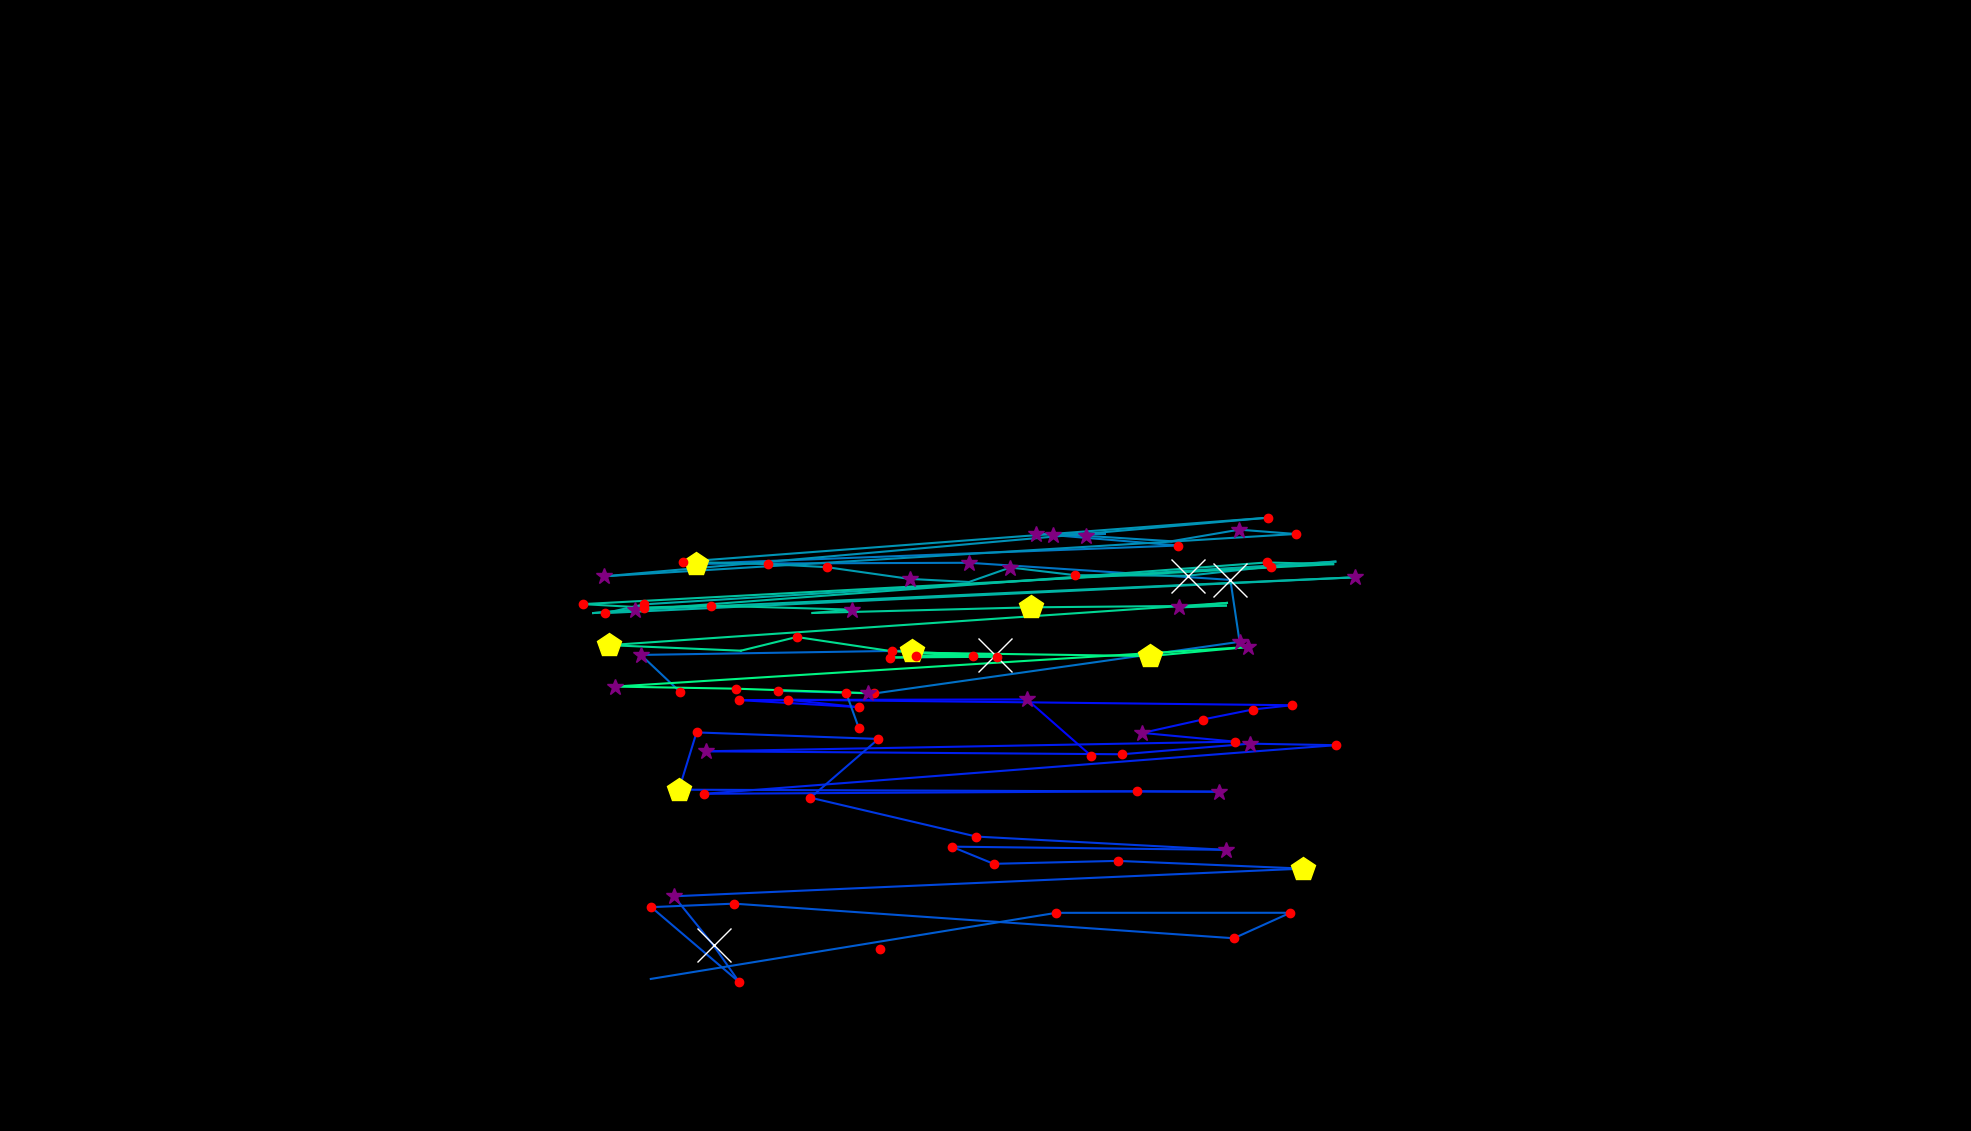

Data behind this chart, as committed beside it:
, fixation_id, timestamp, avg_gaze_x, avg_gaze_y, duration
0, 135.0, 43717, 1143, 235.9, 120.5
1, 145.0, 46946, 795.5, 480.9, 36.15
2, 148.0, 47802, 1417, 487.2, 132.5
3, 149.0, 48079, 1334, 560.5, 313.3
4, 150.0, 48428, 959.9, 559.6, 204.8
5, 151.0, 48729, 1115, 550.4, 228.9
6, 152.0, 49067, 1023, 560.1, 156.6
7, 153.0, 49332, 1677, 553, 241
8, 154.0, 49597, 1627, 547.4, 241
9, 155.0, 50019, 1562, 534.4, 144.6
10, 156.0, 50187, 1484, 517, 349.4
11, 157.0, 50561, 1604, 505.7, 192.8
12, 158.0, 50814, 916.6, 493.1, 253
13, 159.0, 51188, 1457, 489.3, 144.6
14, 160.0, 51380, 1623, 503, 265.1
15, 161.0, 51670, 1735, 501.1, 132.5
16, 162.0, 51874, 914.8, 437.9, 192.8
17, 163.0, 52140, 1477, 441.1, 180.7
18, 164.0, 52344, 1583, 440.7, 277.1
19, 165.0, 52730, 881.7, 443.3, 421.7
20, 166.0, 53176, 904.6, 517.7, 120.5
21, 167.0, 53381, 1141, 509.2, 192.8
22, 168.0, 53610, 1053, 432.9, 192.8
23, 169.0, 53923, 1268, 382.4, 180.7
24, 170.0, 54152, 1593, 365.1, 265.1
25, 171.0, 54489, 1236, 369.3, 192.8
26, 172.0, 54706, 1290, 347, 228.9
27, 173.0, 54995, 1451, 350.8, 241
28, 174.0, 55309, 1693, 340.8, 409.7
29, 175.0, 55779, 875.2, 304.8, 301.2
30, 176.0, 56104, 926.6, 241.1, 566.3
31, 177.0, 56694, 959.8, 193.6, 156.6
32, 178.0, 56875, 845.8, 290.7, 204.8
33, 179.0, 57104, 953.1, 295.3, 144.6
34, 180.0, 57345, 1602, 250.3, 228.9
35, 181.0, 57610, 1676, 283.4, 180.7
36, 182.0, 57851, 1372, 283.3, 228.9
37, 183.0, 58116, 845.2, 197.5, 12.05
38, 218.0, 69467, 1115, 523.7, 180.7
39, 219.0, 69672, 1099, 569.2, 216.9
40, 222.0, 70503, 1184, 623.9, 518.1
41, 223.0, 71046, 832.4, 618.3, 397.6
42, 224.0, 71467, 883.6, 569.9, 168.7
43, 226.0, 71817, 1010, 571.6, 228.9
44, 227.0, 72094, 1135, 568.2, 192.8
45, 228.0, 72323, 1610, 635.3, 265.1
46, 229.0, 72612, 1598, 715.7, 795.3
47, 230.0, 73516, 1258, 738, 289.2
48, 231.0, 73829, 904.1, 736.7, 421.7
49, 232.0, 74287, 1530, 760.4, 216.9
50, 233.0, 74552, 1368, 773.9, 265.1
51, 234.0, 74841, 1435, 775.4, 108.4
52, 235.0, 75046, 1345, 775.4, 277.1
53, 236.0, 75347, 1410, 773, 277.1
54, 237.0, 75697, 1521, 765.9, 96.4
55, 238.0, 75854, 1609, 781, 253
56, 239.0, 76131, 1683, 775.3, 132.5
57, 240.0, 76348, 784.9, 720.4, 253
58, 241.0, 76673, 1647, 796.5, 192.8
59, 242.0, 76938, 887, 739.2, 168.7
... 40 more rows
